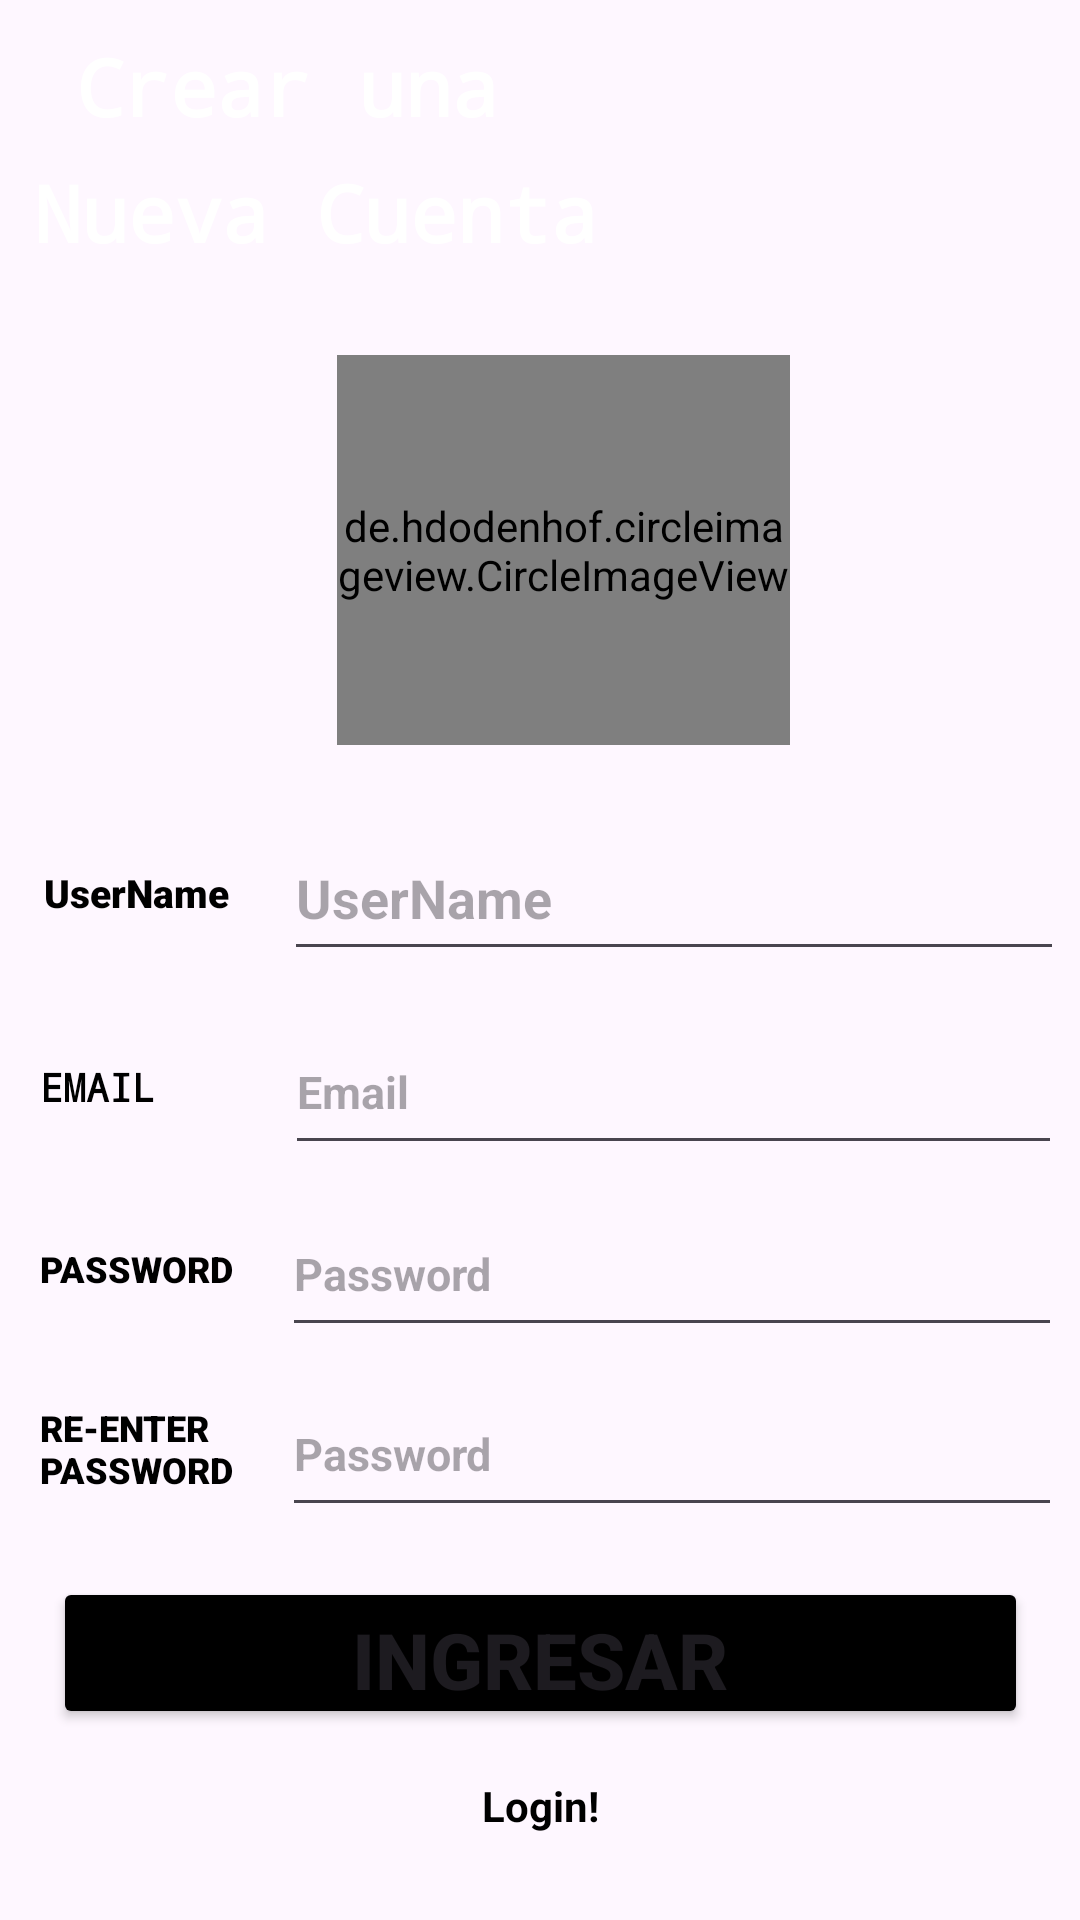

The Android layout XML behind this screen, and the referenced resources:
<!-- AndroidManifest.xml: application theme Theme.MusicApp2 -->
<!-- res/layout/activity_registration.xml -->
<?xml version="1.0" encoding="utf-8"?>
<androidx.constraintlayout.widget.ConstraintLayout xmlns:android="http://schemas.android.com/apk/res/android"
    xmlns:app="http://schemas.android.com/apk/res-auto"
    xmlns:tools="http://schemas.android.com/tools"
    android:layout_width="match_parent"
    android:layout_height="match_parent"
    android:background="@drawable/two"
    tools:context=".Registration">

    <de.hdodenhof.circleimageview.CircleImageView
        android:id="@+id/profilerg0"
        android:layout_width="151dp"
        android:layout_height="130dp"
        android:src="@drawable/photocamera"
        app:layout_constraintBottom_toBottomOf="parent"
        app:layout_constraintEnd_toEndOf="parent"
        app:layout_constraintHorizontal_bias="0.538"
        app:layout_constraintStart_toStartOf="parent"
        app:layout_constraintTop_toTopOf="parent"
        app:layout_constraintVertical_bias="0.232" />

    <TextView
        android:id="@+id/textView4"
        android:layout_width="215dp"
        android:layout_height="35dp"
        android:fontFamily="monospace"
        android:gravity="center_vertical"
        android:text="Crear una"
        android:textColor="@color/white"
        android:textSize="26dp"
        android:textStyle="bold"
        app:layout_constraintBottom_toBottomOf="parent"
        app:layout_constraintEnd_toEndOf="parent"
        app:layout_constraintHorizontal_bias="0.174"
        app:layout_constraintStart_toStartOf="parent"
        app:layout_constraintTop_toTopOf="parent"
        app:layout_constraintVertical_bias="0.019" />

    <TextView
        android:id="@+id/textView6"
        android:layout_width="310dp"
        android:layout_height="41dp"
        android:fontFamily="monospace"
        android:gravity="center_vertical"
        android:text="Nueva Cuenta"
        android:textColor="@color/white"
        android:textSize="26dp"
        android:textStyle="bold"
        app:layout_constraintBottom_toBottomOf="parent"
        app:layout_constraintEnd_toEndOf="parent"
        app:layout_constraintHorizontal_bias="0.227"
        app:layout_constraintStart_toStartOf="parent"
        app:layout_constraintTop_toTopOf="parent"
        app:layout_constraintVertical_bias="0.084" />

    <TextView
        android:id="@+id/textView7"
        android:layout_width="91dp"
        android:layout_height="52dp"
        android:fontFamily="sans-serif-black"
        android:gravity="center_vertical"
        android:text="UserName"
        android:textColor="@color/black"
        android:textSize="13dp"
        android:textStyle="bold"
        app:layout_constraintBottom_toBottomOf="parent"
        app:layout_constraintEnd_toEndOf="parent"
        app:layout_constraintHorizontal_bias="0.054"
        app:layout_constraintStart_toStartOf="parent"
        app:layout_constraintTop_toTopOf="parent"
        app:layout_constraintVertical_bias="0.462" />

    <TextView
        android:id="@+id/textView5"
        android:layout_width="91dp"
        android:layout_height="52dp"
        android:fontFamily="monospace"
        android:gravity="center_vertical"
        android:text="EMAIL"
        android:textColor="@color/black"
        android:textSize="13dp"
        android:textStyle="bold"
        app:layout_constraintBottom_toBottomOf="parent"
        app:layout_constraintEnd_toEndOf="parent"
        app:layout_constraintHorizontal_bias="0.05"
        app:layout_constraintStart_toStartOf="parent"
        app:layout_constraintTop_toTopOf="parent"
        app:layout_constraintVertical_bias="0.572" />

    <TextView
        android:id="@+id/textView8"
        android:layout_width="91dp"
        android:layout_height="52dp"
        android:fontFamily="sans-serif-black"
        android:gravity="center_vertical"
        android:text="PASSWORD"
        android:textColor="@color/black"
        android:textSize="12dp"
        android:textStyle="bold"
        app:layout_constraintBottom_toBottomOf="parent"
        app:layout_constraintEnd_toEndOf="parent"
        app:layout_constraintHorizontal_bias="0.05"
        app:layout_constraintStart_toStartOf="parent"
        app:layout_constraintTop_toTopOf="parent"
        app:layout_constraintVertical_bias="0.675" />


    <TextView
        android:id="@+id/textView10"
        android:layout_width="91dp"
        android:layout_height="52dp"
        android:fontFamily="sans-serif-black"
        android:gravity="center_vertical"
        android:text="RE-ENTER PASSWORD"
        android:textColor="@color/black"
        android:textSize="12dp"
        android:textStyle="bold"
        app:layout_constraintBottom_toBottomOf="parent"
        app:layout_constraintEnd_toEndOf="parent"
        app:layout_constraintHorizontal_bias="0.05"
        app:layout_constraintStart_toStartOf="parent"
        app:layout_constraintTop_toTopOf="parent"
        app:layout_constraintVertical_bias="0.777" />

    <EditText
        android:id="@+id/rgemail"
        android:layout_width="259dp"
        android:layout_height="52dp"
        android:ems="10"
        android:hint="Email"
        android:inputType="textEmailAddress"
        android:textColor="@color/black"
        android:textSize="15dp"
        android:textStyle="bold"
        app:layout_constraintBottom_toBottomOf="parent"
        app:layout_constraintEnd_toEndOf="parent"
        app:layout_constraintHorizontal_bias="0.94"
        app:layout_constraintStart_toStartOf="parent"
        app:layout_constraintTop_toTopOf="parent"
        app:layout_constraintVertical_bias="0.572" />

    <EditText
        android:id="@+id/rgpassword"
        android:layout_width="260dp"
        android:layout_height="52dp"
        android:ems="10"
        android:hint="Password"
        android:inputType="textPassword"
        android:textColor="@color/black"
        android:textSize="15dp"
        android:textStyle="bold"
        app:layout_constraintBottom_toBottomOf="parent"
        app:layout_constraintEnd_toEndOf="parent"
        app:layout_constraintHorizontal_bias="0.94"
        app:layout_constraintStart_toStartOf="parent"
        app:layout_constraintTop_toTopOf="parent"
        app:layout_constraintVertical_bias="0.675" />

    <EditText
        android:id="@+id/rgrepassword"
        android:layout_width="260dp"
        android:layout_height="52dp"
        android:ems="10"
        android:hint="Password"
        android:inputType="textPassword"
        android:textColor="@color/black"
        android:textSize="15dp"
        android:textStyle="bold"
        app:layout_constraintBottom_toBottomOf="parent"
        app:layout_constraintEnd_toEndOf="parent"
        app:layout_constraintHorizontal_bias="0.94"
        app:layout_constraintStart_toStartOf="parent"
        app:layout_constraintTop_toTopOf="parent"
        app:layout_constraintVertical_bias="0.777" />

    <Button
        android:id="@+id/signupbutton"
        android:layout_width="325.00dp"
        android:layout_height="50.50dp"
        android:backgroundTint="@color/black"
        android:text="INGRESAR"
        android:textSize="26.00dp"
        android:textStyle="bold"
        app:layout_constraintBottom_toBottomOf="parent"
        app:layout_constraintEnd_toEndOf="parent"
        app:layout_constraintStart_toStartOf="parent"
        app:layout_constraintTop_toTopOf="parent"
        app:layout_constraintVertical_bias="0.892" />

    <TextView
        android:id="@+id/loginbut"
        android:layout_width="124dp"
        android:layout_height="24dp"
        android:gravity="center"
        android:text="Login!"
        android:textColor="@color/black"
        android:textStyle="bold"

        app:layout_constraintBottom_toBottomOf="parent"
        app:layout_constraintEnd_toEndOf="parent"
        app:layout_constraintStart_toStartOf="parent"
        app:layout_constraintTop_toTopOf="parent"
        app:layout_constraintVertical_bias="0.958" />

    <EditText
        android:id="@+id/rgusername"
        android:layout_width="260dp"
        android:layout_height="52dp"
        android:ems="10"
        android:hint="UserName"
        android:inputType="textPersonName"
        android:text=""
        android:textStyle="bold"
        app:layout_constraintBottom_toBottomOf="parent"
        app:layout_constraintEnd_toEndOf="parent"
        app:layout_constraintHorizontal_bias="0.947"
        app:layout_constraintStart_toStartOf="parent"
        app:layout_constraintTop_toTopOf="parent"
        app:layout_constraintVertical_bias="0.462" />

</androidx.constraintlayout.widget.ConstraintLayout>
<!-- resources referenced by this layout -->
<resources>
  <style name="Theme.MusicApp2" parent="Base.Theme.MusicApp2" />
  <style name="Base.Theme.MusicApp2" parent="Theme.Material3.DayNight.NoActionBar">
          
          
      </style>
  <!-- not gathered from this repository: default colours our renderer supplied (Android Studio template values) -->
  <color name="black">#FF000000</color>
  <color name="white">#FFFFFFFF</color>
</resources>
